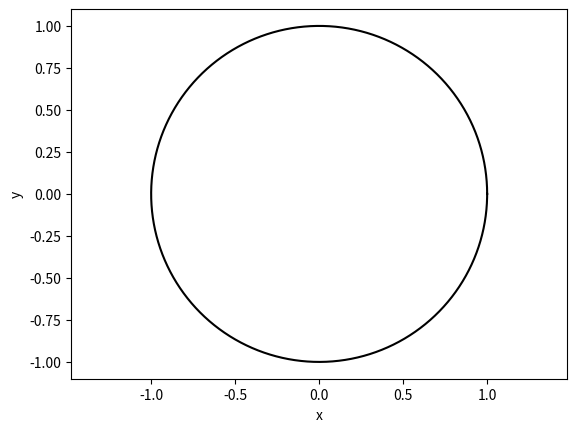

Recreate this plot in Python.
import numpy as np
import matplotlib.pyplot as plt
theta=np.linspace(0,2*np.pi,1000)
x=np.cos(theta)
y=np.sin(theta)
plt.plot(x,y,'k')
plt.xlabel('x')
plt.ylabel('y')
plt.axis('equal')
fighand=plt.gca()
